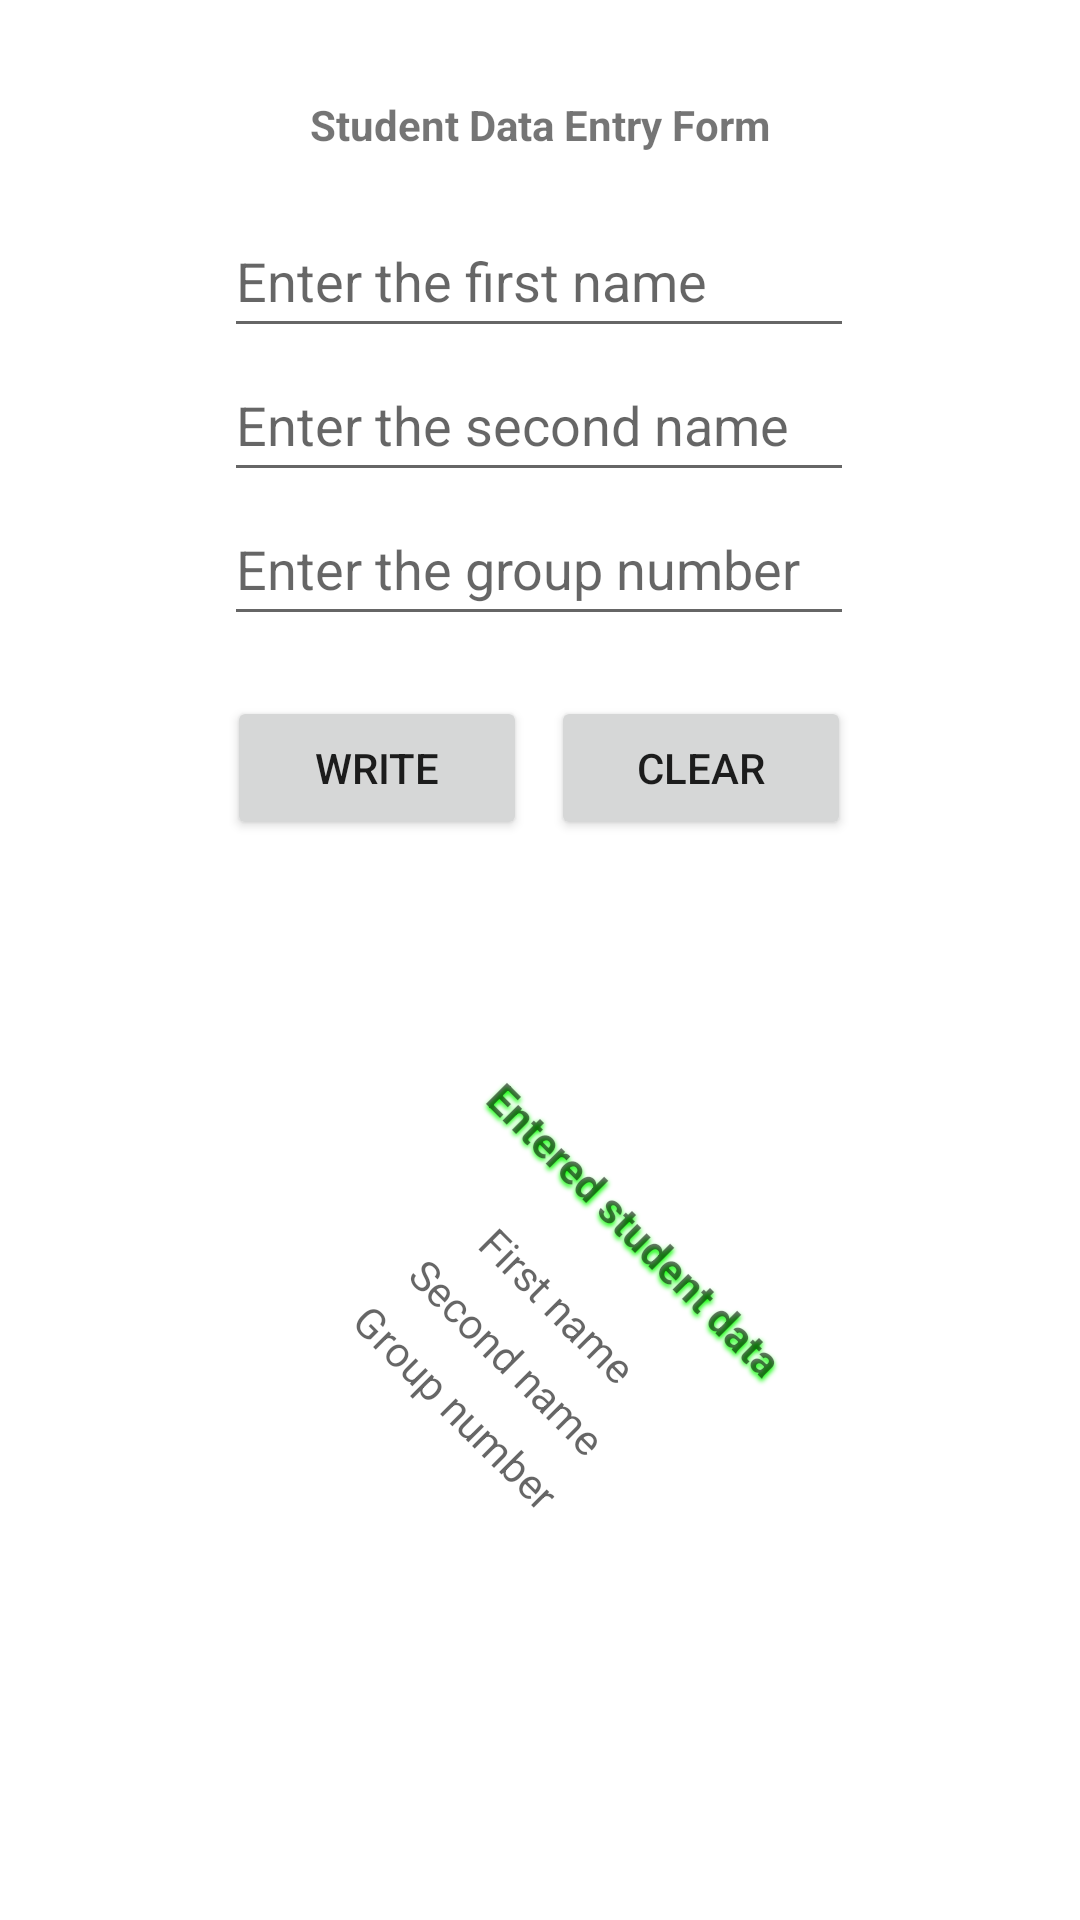

This screen was rendered from an Android layout file. Write that file and the resources it references.
<!-- AndroidManifest.xml: application theme Theme.FrontApp1 -->
<!-- res/layout/fragment_custom_view.xml -->
<?xml version="1.0" encoding="utf-8"?>
<FrameLayout xmlns:android="http://schemas.android.com/apk/res/android"
    xmlns:app="http://schemas.android.com/apk/res-auto"
    xmlns:tools="http://schemas.android.com/tools"
    android:layout_width="match_parent"
    android:layout_height="match_parent"
    tools:context=".CustomViewFragment">

    <androidx.constraintlayout.widget.ConstraintLayout
        android:layout_width="match_parent"
        android:layout_height="match_parent">

        <include
            android:id="@+id/setStudent"
            layout="@layout/set_student_view"
            android:layout_width="wrap_content"
            android:layout_height="wrap_content"
            android:layout_gravity="center_horizontal"
            android:layout_marginTop="32dp"
            app:layout_constraintEnd_toEndOf="parent"
            app:layout_constraintHorizontal_bias="0.497"
            app:layout_constraintStart_toStartOf="parent"
            app:layout_constraintTop_toTopOf="parent" />

        <include
            android:id="@+id/studentButtons"
            layout="@layout/student_buttons_view"
            android:layout_width="wrap_content"
            android:layout_height="wrap_content"
            android:layout_marginTop="16dp"
            app:layout_constraintEnd_toEndOf="@+id/setStudent"
            app:layout_constraintStart_toStartOf="@+id/setStudent"
            app:layout_constraintTop_toBottomOf="@+id/setStudent" />

        <include
            android:id="@+id/getStudent"
            layout="@layout/get_student_view"
            android:layout_width="250dp"
            android:layout_height="250dp"
            android:layout_marginTop="32dp"
            app:layout_constraintEnd_toEndOf="@+id/setStudent"
            app:layout_constraintHorizontal_bias="0.497"
            app:layout_constraintStart_toStartOf="@+id/setStudent"
            app:layout_constraintTop_toBottomOf="@+id/studentButtons" />

    </androidx.constraintlayout.widget.ConstraintLayout>

</FrameLayout>
<!-- res/layout/set_student_view.xml (included above) -->
<?xml version="1.0" encoding="utf-8"?>
<LinearLayout xmlns:android="http://schemas.android.com/apk/res/android"
    android:layout_width="match_parent"
    android:layout_height="match_parent"
    android:layout_margin="4dp"
    android:orientation="vertical">

        <TextView
            android:id="@+id/textViewTitle"
            android:layout_width="match_parent"
            android:layout_height="wrap_content"
            android:gravity="center_horizontal"
            android:minHeight="36dp"
            android:text="Student Data Entry Form"
            android:textStyle="bold" />

        <EditText
            android:id="@+id/editTextFirstName"
            android:layout_width="match_parent"
            android:layout_height="wrap_content"
            android:ems="10"
            android:hint="Enter the first name"
            android:inputType="textPersonName"
            android:minHeight="48dp" />

        <EditText
            android:id="@+id/editTextSecondName"
            android:layout_width="match_parent"
            android:layout_height="wrap_content"
            android:ems="10"
            android:hint="Enter the second name"
            android:inputType="textPersonName"
            android:minHeight="48dp" />

        <EditText
            android:id="@+id/editTextGroupNum"
            android:layout_width="match_parent"
            android:layout_height="wrap_content"
            android:ems="10"
            android:hint="Enter the group number"
            android:inputType="textPersonName"
            android:minHeight="48dp" />

</LinearLayout>
<!-- res/layout/student_buttons_view.xml (included above) -->
<?xml version="1.0" encoding="utf-8"?>
<LinearLayout xmlns:android="http://schemas.android.com/apk/res/android"
    xmlns:app="http://schemas.android.com/apk/res-auto"
    xmlns:tools="http://schemas.android.com/tools"
    android:layout_width="match_parent"
    android:layout_height="match_parent"
    android:orientation="horizontal">

        <Button
            android:id="@+id/buttonWrite"
            android:layout_width="wrap_content"
            android:layout_height="wrap_content"
            android:layout_margin="4dp"
            android:minWidth="100dp"
            android:minHeight="48dp"
            android:text="Write" />

        <Button
            android:id="@+id/buttonClear"
            android:layout_width="wrap_content"
            android:layout_height="wrap_content"
            android:layout_margin="4dp"
            android:minWidth="100dp"
            android:minHeight="48dp"
            android:text="Clear" />

</LinearLayout>
<!-- res/layout/get_student_view.xml (included above) -->
<?xml version="1.0" encoding="utf-8"?>
<androidx.constraintlayout.widget.ConstraintLayout xmlns:android="http://schemas.android.com/apk/res/android"
    xmlns:tools="http://schemas.android.com/tools"
    android:layout_width="match_parent"
    android:layout_height="match_parent">

    <LinearLayout
        android:layout_width="match_parent"
        android:layout_height="match_parent"
        android:layout_margin="4dp"
        android:gravity="center"
        android:orientation="vertical"
        android:rotation="45"
        tools:layout_editor_absoluteX="4dp"
        tools:layout_editor_absoluteY="4dp">

        <TextView
            android:id="@+id/textViewTitle"
            android:layout_width="match_parent"
            android:layout_height="wrap_content"
            android:gravity="center_horizontal"
            android:minHeight="36dp"
            android:text="Entered student data"
            android:textStyle="bold"
            android:shadowColor="#08FE00"
            android:shadowDx="2"
            android:shadowDy="2"
            android:shadowRadius="4"/>

        <TextView
            android:id="@+id/textViewFirstName"
            android:layout_width="match_parent"
            android:layout_height="wrap_content"
            android:ems="10"
            android:gravity="center_horizontal"
            android:hint="First name"
            android:minHeight="24dp"
            tools:ignore="TouchTargetSizeCheck" />

        <TextView
            android:id="@+id/textViewSecondName"
            android:layout_width="match_parent"
            android:layout_height="wrap_content"
            android:ems="10"
            android:gravity="center_horizontal"
            android:hint="Second name"
            android:minHeight="24dp"
            tools:ignore="TouchTargetSizeCheck" />

        <TextView
            android:id="@+id/textViewGroupNum"
            android:layout_width="match_parent"
            android:layout_height="wrap_content"
            android:ems="10"
            android:gravity="center_horizontal"
            android:hint="Group number"
            android:minHeight="24dp"
            tools:ignore="TouchTargetSizeCheck" />
    </LinearLayout>

</androidx.constraintlayout.widget.ConstraintLayout>
<!-- resources referenced by this layout -->
<resources>
  <style name="Theme.FrontApp1" parent="Theme.MaterialComponents.DayNight.DarkActionBar">
          
          <item name="colorPrimary">@color/purple_500</item>
          <item name="colorPrimaryVariant">@color/purple_700</item>
          <item name="colorOnPrimary">@color/white</item>
          
          <item name="colorSecondary">@color/teal_200</item>
          <item name="colorSecondaryVariant">@color/teal_700</item>
          <item name="colorOnSecondary">@color/black</item>
          
          <item name="android:statusBarColor">?attr/colorPrimaryVariant</item>
          
      </style>
  <!-- not gathered from this repository: default colours our renderer supplied (Android Studio template values) -->
  <color name="purple_500">#FF6200EE</color>
  <color name="purple_700">#FF3700B3</color>
  <color name="teal_200">#FF03DAC5</color>
  <color name="teal_700">#FF018786</color>
  <color name="black">#FF000000</color>
  <color name="white">#FFFFFFFF</color>
</resources>
